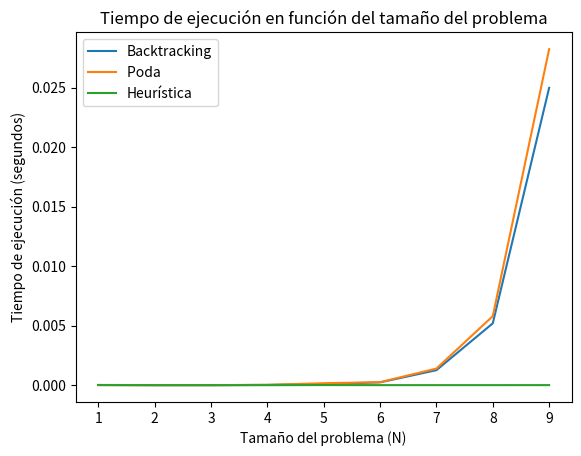

The script that saved this image:

import time
import matplotlib.pyplot as plt

def solución_valida(fila, col, queens):
    for f in range(fila):
        if col == queens[f]:
            return False
        elif abs(col - queens[f]) == abs(fila -f ):
            return False
    return True 
def tiempo():
    inicio = time.time()
    return time.time() - inicio

def n_queens(n):
    queens = [' '] * n
    resultado = colocar_queen(0, queens, n)
    print(f"El número total de soluciones para el problema de las N reinas mediante backtracking con {n} reinas es: {resultado}")

def imprimir_tablero(tablero):
    n = len(tablero)
    for fila in range(n):
        for col in range(n):
            if tablero[fila] == col:
                print("Q", end=" ")
            else:
                print(".", end=" ")
        print()

def colocar_queen(fila, queens, n):
    if fila == n:
        imprimir_tablero(queens)
        return 1
    else:
        solucion_total = 0
        for col in range(n):
            if solución_valida(fila, col, queens):
                queens[fila] = col
                solucion_total += colocar_queen(fila + 1, queens, n)
        return solucion_total

def poda(fila, queens, n):
    if fila == n:
        imprimir_tablero(queens)
        return 1
    else:
        sol = 0
        for col in range(n):
            if solución_valida(fila, col, queens):
                queens[fila] = col
                if fila == 0 or (fila > 0 and solución_valida(fila, col, queens)):
                    sol += poda(fila + 1, queens, n)
                queens[fila] = -1
    return sol

def n_queens_poda(n):
    queens = [-1] * n
    resultado = poda(0, queens, n)
    print(f"El número total de soluciones para el problema de las N reinas mediante poda con {n} reinas es: {resultado}")

def heuristica(fila, queens, n):
    for col in range(n):
        if solución_valida(fila, col, queens):
            return col
    return None

def colocar_queen_heuristica(fila, queens, n):
    if fila == n:
        imprimir_tablero(queens)
        return 1
    else:
        solucion_total = 0
        posicion_valida = heuristica(fila, queens, n)
        if posicion_valida is not None:
            queens[fila] = posicion_valida
            solucion_total += colocar_queen_heuristica(fila + 1, queens, n)
            queens[fila] = ' '
        return solucion_total

def n_queens_heuristica(n):
    queens = [' '] * n
    resultado = colocar_queen_heuristica(0, queens, n)
    print(f"El número total de soluciones para el problema de las N reinas mediante heurísticas inteligentes con {n} reinas es: {resultado}")

def medir_tiempo(tam, estrategia):
    tiempos = []
    for n in tam:
        inicio = time.time()
        if estrategia == "backtracking":
            n_queens(n)
        elif estrategia == "poda":
            n_queens_poda(n)
        elif estrategia == "heuristica":
            n_queens_heuristica(n)
        else:
            raise ValueError("Estrategia no válida")
        tiempo_ejecucion = time.time() - inicio
        tiempos.append(tiempo_ejecucion)
    return tiempos

def crear_grafica(tamano_problema, tiempos, estrategia):
    plt.plot(tamano_problema, tiempos, label=estrategia)
    plt.xlabel('Tamaño del problema (N)')
    plt.ylabel('Tiempo de ejecución (segundos)')
    plt.title('Tiempo de ejecución en función del tamaño del problema')
    plt.legend()
    plt.show()

# Prueba con N desde 1 hasta 10
tamano_problema = list(range(1, 10))

# Medir tiempo de ejecución para la versión básica
tiempos_backtracking = medir_tiempo(tamano_problema, "backtracking")
crear_grafica(tamano_problema, tiempos_backtracking, "Backtracking")
# Medir tiempo de ejecución para la versión con poda por conflicto
tiempos_poda = medir_tiempo(tamano_problema, "poda")
crear_grafica(tamano_problema, tiempos_poda, "Poda ")

# Medir tiempo de ejecución para la versión con heurística
tiempos_heuristica = medir_tiempo(tamano_problema, "heuristica")
crear_grafica(tamano_problema, tiempos_heuristica, "Heurística")
